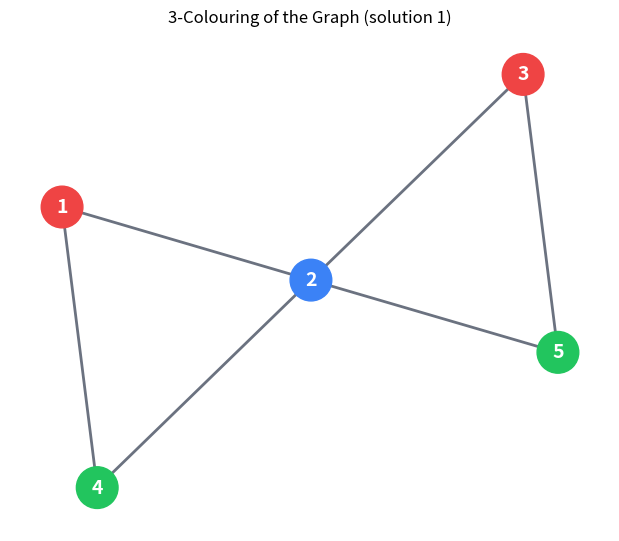

Write the Python code that produced this figure.
import matplotlib.pyplot as plt
import networkx as nx

count = 0
solutions = []


def NextValue(graph, x, k, m, n):
    while True:
        x[k] = (x[k] + 1) % (m + 1)
        if x[k] == 0:
            return
        ok = True
        for j in range(1, n + 1):
            if graph[k][j] == 1 and x[k] == x[j]:  # adjacent, same colour
                ok = False
                break
        if ok:
            return


def MColoring(graph, x, k, m, n):
    global count
    while True:
        NextValue(graph, x, k, m, n)
        if x[k] == 0:
            return
        if k == n:
            count += 1
            solutions.append(x[1:].copy())
            print(f"Colouring {count}: {x[1:]}")
        else:
            MColoring(graph, x, k + 1, m, n)


def draw_coloring(graph, colouring, n, title):
    """Draw the graph with each vertex filled in its assigned colour."""
    palette = {1: "#ef4444", 2: "#3b82f6", 3: "#22c55e",
               4: "#eab308", 5: "#a855f7", 6: "#f97316"}

    G = nx.Graph()
    G.add_nodes_from(range(1, n + 1))
    for i in range(1, n + 1):
        for j in range(i + 1, n + 1):
            if graph[i][j] == 1:
                G.add_edge(i, j)

    pos = nx.spring_layout(G, seed=7)
    node_colors = [palette[colouring[v - 1]] for v in G.nodes]

    plt.figure(figsize=(6, 5))
    nx.draw(G, pos, with_labels=True, node_color=node_colors,
            node_size=900, font_size=14, font_color="white",
            font_weight="bold", edge_color="#6b7280", width=2)
    plt.title(title)
    plt.show()


if __name__ == "__main__":
    # Static graph:
    # 1: 2, 4
    # 2: 1, 3, 4, 5
    # 3: 2, 5
    # 4: 1, 2
    # 5: 2, 3
    n = 5
    m = 3
    graph = [
        [0, 0, 0, 0, 0, 0],
        [0, 0, 1, 0, 1, 0],
        [0, 1, 0, 1, 1, 1],
        [0, 0, 1, 0, 0, 1],
        [0, 1, 1, 0, 0, 0],
        [0, 0, 1, 1, 0, 0],
    ]

    x = [0] * (n + 1)
    MColoring(graph, x, 1, m, n)

    if count == 0:
        print(f"The graph cannot be coloured with {m} colours.")
    else:
        print(f"\nTotal distinct colourings: {count}")
        draw_coloring(graph, solutions[0], n, f"{m}-Colouring of the Graph (solution 1)")
